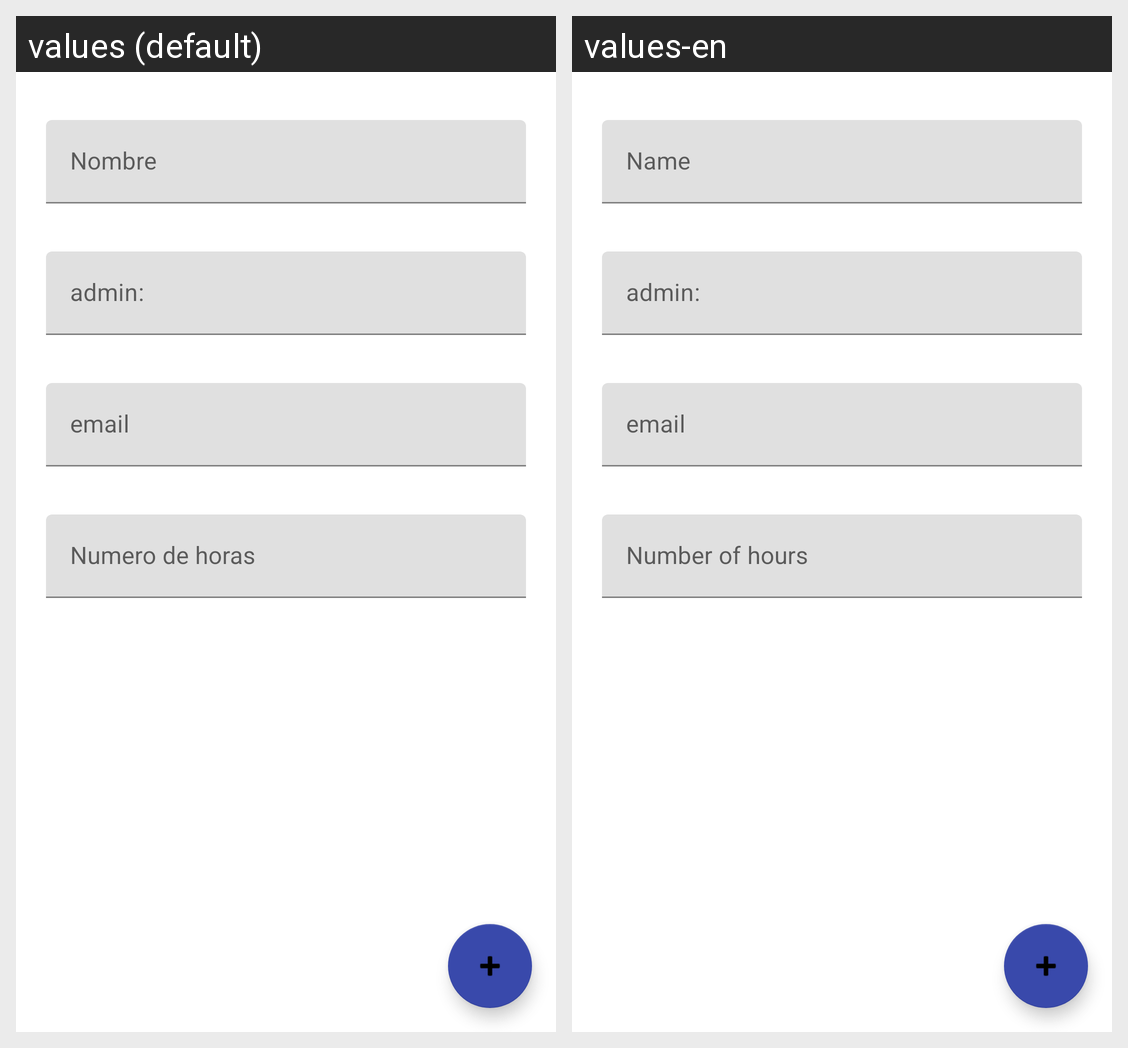

For this localized Android screen grid, give each drawn string resource with its value in every locale shown.
Android screen res/layout/fragment_list_manage.xml rendered under 2 locales, left to right: values (default), values-en. Device: Nexus 5 (rendered at 1080×1920; each locale shown at half size, 540×960, under a caption strip naming it); theme Theme.ControlJornada.NoActionBar.
Strings drawn on this screen, with the default value and each locale's value (text and hints the layout hard-codes, and strings that could not be matched under every locale, appear in the picture but are not listed):

fdmanage_tieName_hint
  values: Nombre
  values-en: Name

admin
  values: admin:
  values-en: admin:

fdmanage_tieNumeroHoras_hint
  values: Numero de horas
  values-en: Number of hours
